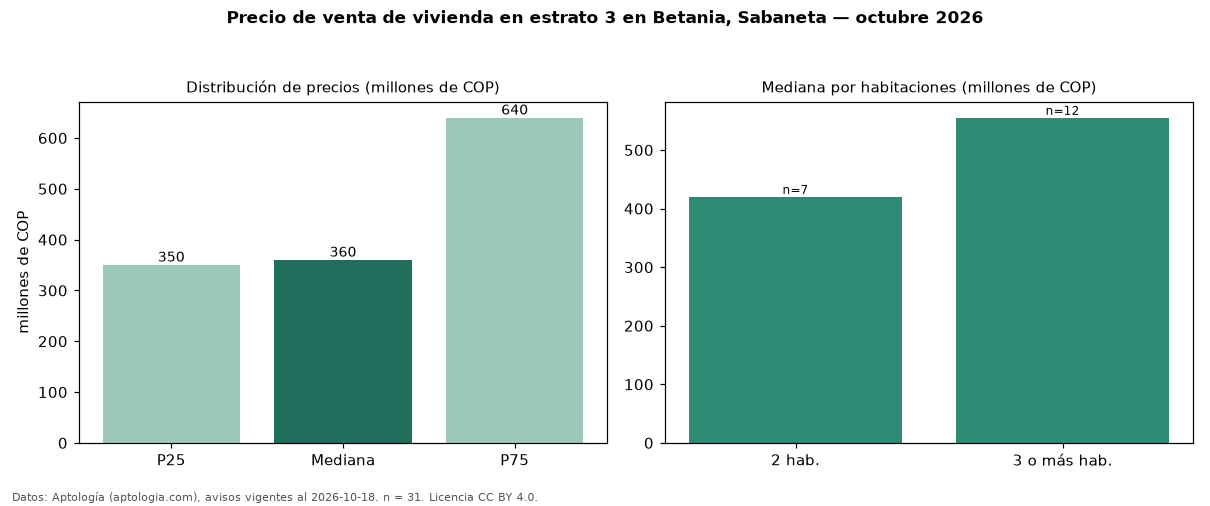

The data file committed next to this chart (first rows):
seccion, metrica, valor, moneda, n
precio, p25, 350207000, COP, 31
precio, mediana, 360000000, COP, 31
precio, p75, 639700000, COP, 31
precio, minimo, 325000000, COP, 31
precio, maximo, 900000000, COP, 31
m2, mediana_precio_m2, 6666667, COP, 31
m2, area_mediana_m2, 70.0, m2, 31
banos, mediana_banos, 2.0, , 
estrato, estrato_mas_frecuente, 3, , 31
habitaciones, 2, 420000000, COP, 7
habitaciones, 3+, 555000000, COP, 12
fuente, fecha_datos, 2026-10-18, , 
fuente, atribucion, https://www.aptologia.com/venta/sabaneta…, , 
fuente, licencia, CC BY 4.0, , 
